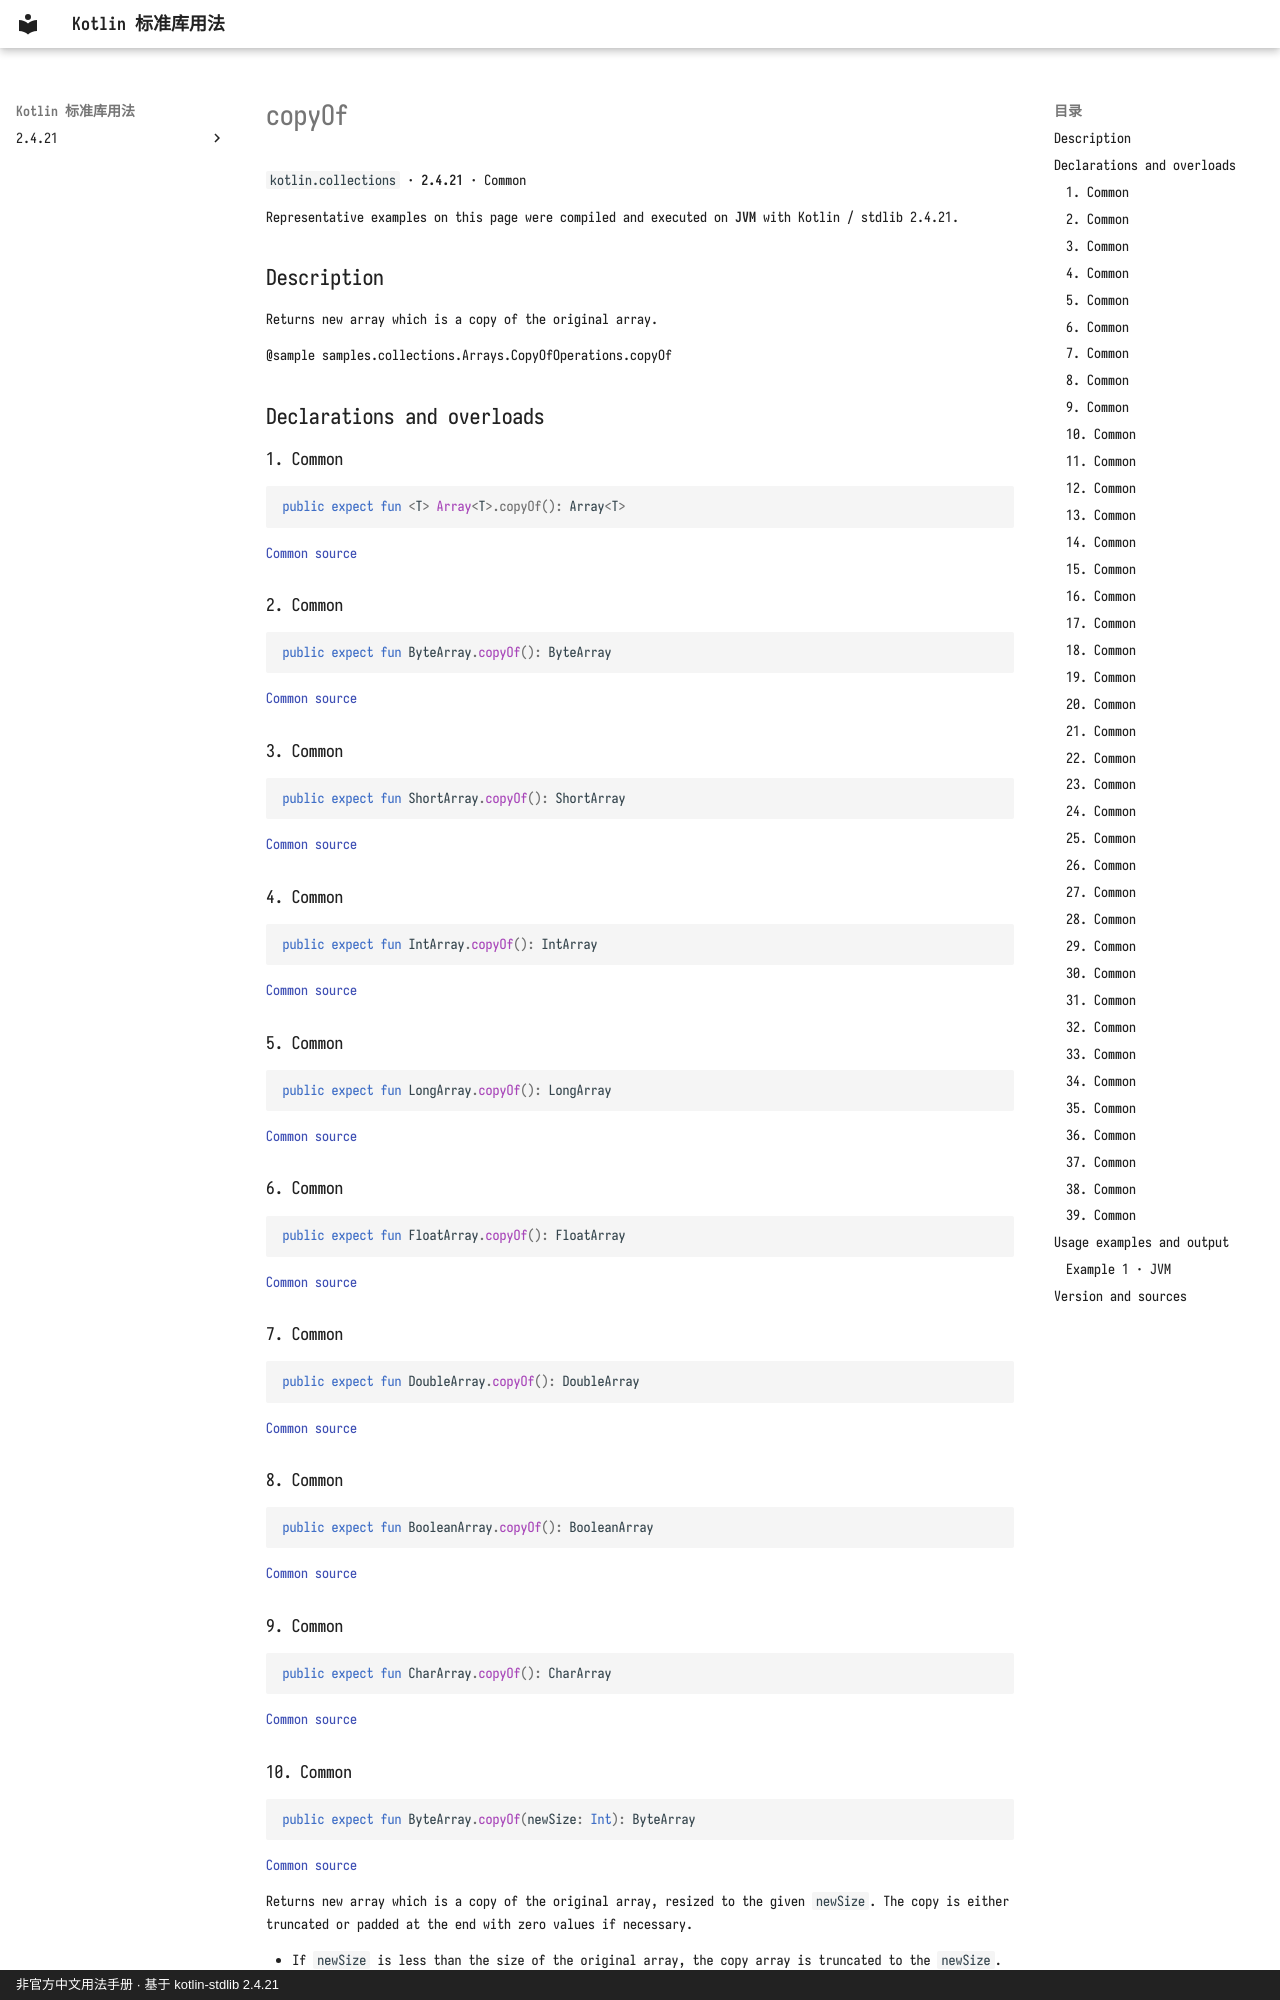

repository: oooooooko/kotlin-stdlib-docs · page: en/api/kotlin.collections/copyof--431a695c/index.html · generator: mkdocs · copyright: 非官方中文用法手册 · 基于 kotlin-stdlib 2.4.21

# copyOf

`kotlin.collections` · **2.4.21** · Common

Representative examples on this page were compiled and executed on **JVM** with Kotlin / stdlib 2.4.21.

## Description

Returns new array which is a copy of the original array.

@sample samples.collections.Arrays.CopyOfOperations.copyOf

## Declarations and overloads

### 1. Common

```kotlin
public expect fun <T> Array<T>.copyOf(): Array<T>
```

[Common source](https://github.com/JetBrains/kotlin/blob/v2.4.21/libraries/stdlib/common/src/generated/_Arrays.kt#L8676)

### 2. Common

```kotlin
public expect fun ByteArray.copyOf(): ByteArray
```

[Common source](https://github.com/JetBrains/kotlin/blob/v2.4.21/libraries/stdlib/common/src/generated/_Arrays.kt#L8683)

### 3. Common

```kotlin
public expect fun ShortArray.copyOf(): ShortArray
```

[Common source](https://github.com/JetBrains/kotlin/blob/v2.4.21/libraries/stdlib/common/src/generated/_Arrays.kt#L8690)

### 4. Common

```kotlin
public expect fun IntArray.copyOf(): IntArray
```

[Common source](https://github.com/JetBrains/kotlin/blob/v2.4.21/libraries/stdlib/common/src/generated/_Arrays.kt#L8697)

### 5. Common

```kotlin
public expect fun LongArray.copyOf(): LongArray
```

[Common source](https://github.com/JetBrains/kotlin/blob/v2.4.21/libraries/stdlib/common/src/generated/_Arrays.kt#L8704)

### 6. Common

```kotlin
public expect fun FloatArray.copyOf(): FloatArray
```

[Common source](https://github.com/JetBrains/kotlin/blob/v2.4.21/libraries/stdlib/common/src/generated/_Arrays.kt#L8711)

### 7. Common

```kotlin
public expect fun DoubleArray.copyOf(): DoubleArray
```

[Common source](https://github.com/JetBrains/kotlin/blob/v2.4.21/libraries/stdlib/common/src/generated/_Arrays.kt#L8718)

### 8. Common

```kotlin
public expect fun BooleanArray.copyOf(): BooleanArray
```

[Common source](https://github.com/JetBrains/kotlin/blob/v2.4.21/libraries/stdlib/common/src/generated/_Arrays.kt#L8725)

### 9. Common

```kotlin
public expect fun CharArray.copyOf(): CharArray
```

[Common source](https://github.com/JetBrains/kotlin/blob/v2.4.21/libraries/stdlib/common/src/generated/_Arrays.kt#L8732)

### 10. Common

```kotlin
public expect fun ByteArray.copyOf(newSize: Int): ByteArray
```

[Common source](https://github.com/JetBrains/kotlin/blob/v2.4.21/libraries/stdlib/common/src/generated/_Arrays.kt#L8739)

Returns new array which is a copy of the original array, resized to the given `newSize`.
The copy is either truncated or padded at the end with zero values if necessary.

- If `newSize` is less than the size of the original array, the copy array is truncated to the `newSize`.
- If `newSize` is greater than the size of the original array, the extra elements in the copy array are filled with zero values.

@sample samples.collections.Arrays.CopyOfOperations.resizedPrimitiveCopyOf

### 11. Common

```kotlin
public expect fun ShortArray.copyOf(newSize: Int): ShortArray
```

[Common source](https://github.com/JetBrains/kotlin/blob/v2.4.21/libraries/stdlib/common/src/generated/_Arrays.kt#L8750)

Returns new array which is a copy of the original array, resized to the given `newSize`.
The copy is either truncated or padded at the end with zero values if necessary.

- If `newSize` is less than the size of the original array, the copy array is truncated to the `newSize`.
- If `newSize` is greater than the size of the original array, the extra elements in the copy array are filled with zero values.

@sample samples.collections.Arrays.CopyOfOperations.resizedPrimitiveCopyOf
